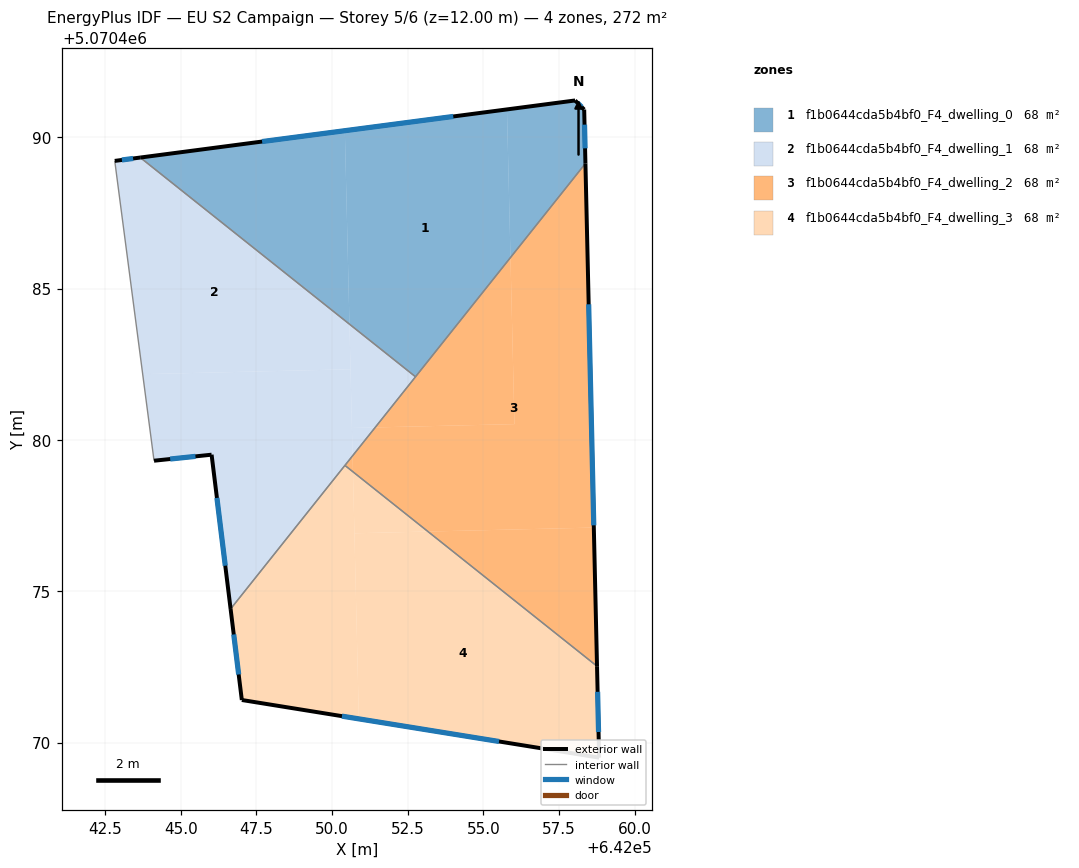
=== STOREY PLAN SPEC (per zone: floor XY polygon, exterior-wall plan segments, windows/doors) ===
zone 1: f1b0644cda5b4bf0_F4_dwelling_0  (67.9 m²)
  floor: (642055.78, 5070490.92) (642055.89, 5070486.03) (642052.76, 5070482.09) (642050.57, 5070483.83) (642050.42, 5070490.22)
  floor: (642050.42, 5070490.22) (642050.57, 5070483.83) (642043.66, 5070489.33)
  floor: (642058.33, 5070490.92) (642058.37, 5070489.14) (642055.89, 5070486.03) (642055.78, 5070490.92) (642058.03, 5070491.22)
  exterior wall: (642058.33, 5070490.92) – (642058.03, 5070491.22)  [0.4 m]
    window: (642058.24, 5070491.00) – (642058.11, 5070491.13)  [0.2 m²]
  exterior wall: (642058.37, 5070489.14) – (642058.33, 5070490.92)  [1.8 m]
    window: (642058.36, 5070489.64) – (642058.34, 5070490.42)  [1.0 m²]
  exterior wall: (642058.03, 5070491.22) – (642043.66, 5070489.33)  [14.5 m]
    window: (642054.00, 5070490.69) – (642047.69, 5070489.86)  [8.4 m²]
  interior walls: 2
zone 2: f1b0644cda5b4bf0_F4_dwelling_1  (67.9 m²)
  floor: (642051.42, 5070480.41) (642050.68, 5070479.48) (642050.65, 5070480.39)
  floor: (642052.76, 5070482.09) (642051.42, 5070480.41) (642050.65, 5070480.39) (642050.57, 5070483.83)
  floor: (642050.61, 5070482.33) (642050.68, 5070479.48) (642046.65, 5070474.42) (642046.02, 5070479.51) (642044.11, 5070479.31) (642043.74, 5070482.17)
  floor: (642050.57, 5070483.83) (642050.61, 5070482.33) (642043.74, 5070482.17) (642042.82, 5070489.22) (642043.66, 5070489.33)
  exterior wall: (642046.02, 5070479.51) – (642046.65, 5070474.42)  [5.1 m]
    window: (642046.19, 5070478.08) – (642046.47, 5070475.84)  [3.0 m²]
  exterior wall: (642044.11, 5070479.31) – (642046.02, 5070479.51)  [1.9 m]
    window: (642044.65, 5070479.37) – (642045.48, 5070479.46)  [1.1 m²]
  exterior wall: (642043.66, 5070489.33) – (642042.82, 5070489.22)  [0.9 m]
    window: (642043.42, 5070489.30) – (642043.05, 5070489.25)  [0.5 m²]
  interior walls: 4
zone 3: f1b0644cda5b4bf0_F4_dwelling_2  (67.9 m²)
  floor: (642058.37, 5070489.14) (642058.65, 5070477.10) (642053.17, 5070476.97) (642050.69, 5070478.95) (642050.68, 5070479.48) (642051.42, 5070480.41) (642056.03, 5070480.52) (642055.89, 5070486.03)
  floor: (642055.89, 5070486.03) (642056.03, 5070480.52) (642051.42, 5070480.41)
  floor: (642050.68, 5070479.48) (642050.69, 5070478.95) (642050.42, 5070479.16)
  floor: (642058.65, 5070477.10) (642058.75, 5070472.52) (642053.17, 5070476.97)
  exterior wall: (642058.75, 5070472.52) – (642058.37, 5070489.14)  [16.6 m]
    window: (642058.65, 5070477.18) – (642058.48, 5070484.48)  [9.6 m²]
  interior walls: 3
zone 4: f1b0644cda5b4bf0_F4_dwelling_3  (67.9 m²)
  floor: (642050.69, 5070478.95) (642050.88, 5070470.78) (642047.02, 5070471.41) (642046.65, 5070474.42) (642050.42, 5070479.16)
  floor: (642058.75, 5070472.52) (642058.82, 5070469.50) (642050.88, 5070470.78) (642050.74, 5070476.92) (642053.17, 5070476.97)
  floor: (642053.17, 5070476.97) (642050.74, 5070476.92) (642050.69, 5070478.95)
  exterior wall: (642058.82, 5070469.50) – (642058.75, 5070472.52)  [3.0 m]
    window: (642058.80, 5070470.35) – (642058.77, 5070471.68)  [1.8 m²]
  exterior wall: (642047.02, 5070471.41) – (642058.82, 5070469.50)  [12.0 m]
    window: (642050.32, 5070470.87) – (642055.51, 5070470.04)  [6.9 m²]
  exterior wall: (642046.65, 5070474.42) – (642047.02, 5070471.41)  [3.0 m]
    window: (642046.75, 5070473.57) – (642046.91, 5070472.25)  [1.8 m²]
  interior walls: 2

=== DERIVED (storey summary) ===
Building: EU S2 Campaign
Storey: 5 of 6  (floor level z = 12.00 m)
Storey gross floor area: 271.7 m²
Zones on this storey: 4
  - f1b0644cda5b4bf0_F4_dwelling_0: floor 67.9 m²; exterior wall 16.7 m (50.1 m²); 3 window(s) 9.7 m²; WWR 19.3%
  - f1b0644cda5b4bf0_F4_dwelling_1: floor 67.9 m²; exterior wall 7.9 m (23.7 m²); 3 window(s) 4.6 m²; WWR 19.3%
  - f1b0644cda5b4bf0_F4_dwelling_2: floor 67.9 m²; exterior wall 16.6 m (49.9 m²); 1 window(s) 9.6 m²; WWR 19.3%
  - f1b0644cda5b4bf0_F4_dwelling_3: floor 67.9 m²; exterior wall 18.0 m (54.0 m²); 3 window(s) 10.4 m²; WWR 19.3%
Zone adjacency (shared interzone walls):
  - f1b0644cda5b4bf0_F4_dwelling_0 ↔ f1b0644cda5b4bf0_F4_dwelling_1
  - f1b0644cda5b4bf0_F4_dwelling_0 ↔ f1b0644cda5b4bf0_F4_dwelling_2
  - f1b0644cda5b4bf0_F4_dwelling_1 ↔ f1b0644cda5b4bf0_F4_dwelling_2
  - f1b0644cda5b4bf0_F4_dwelling_1 ↔ f1b0644cda5b4bf0_F4_dwelling_3
  - f1b0644cda5b4bf0_F4_dwelling_2 ↔ f1b0644cda5b4bf0_F4_dwelling_3